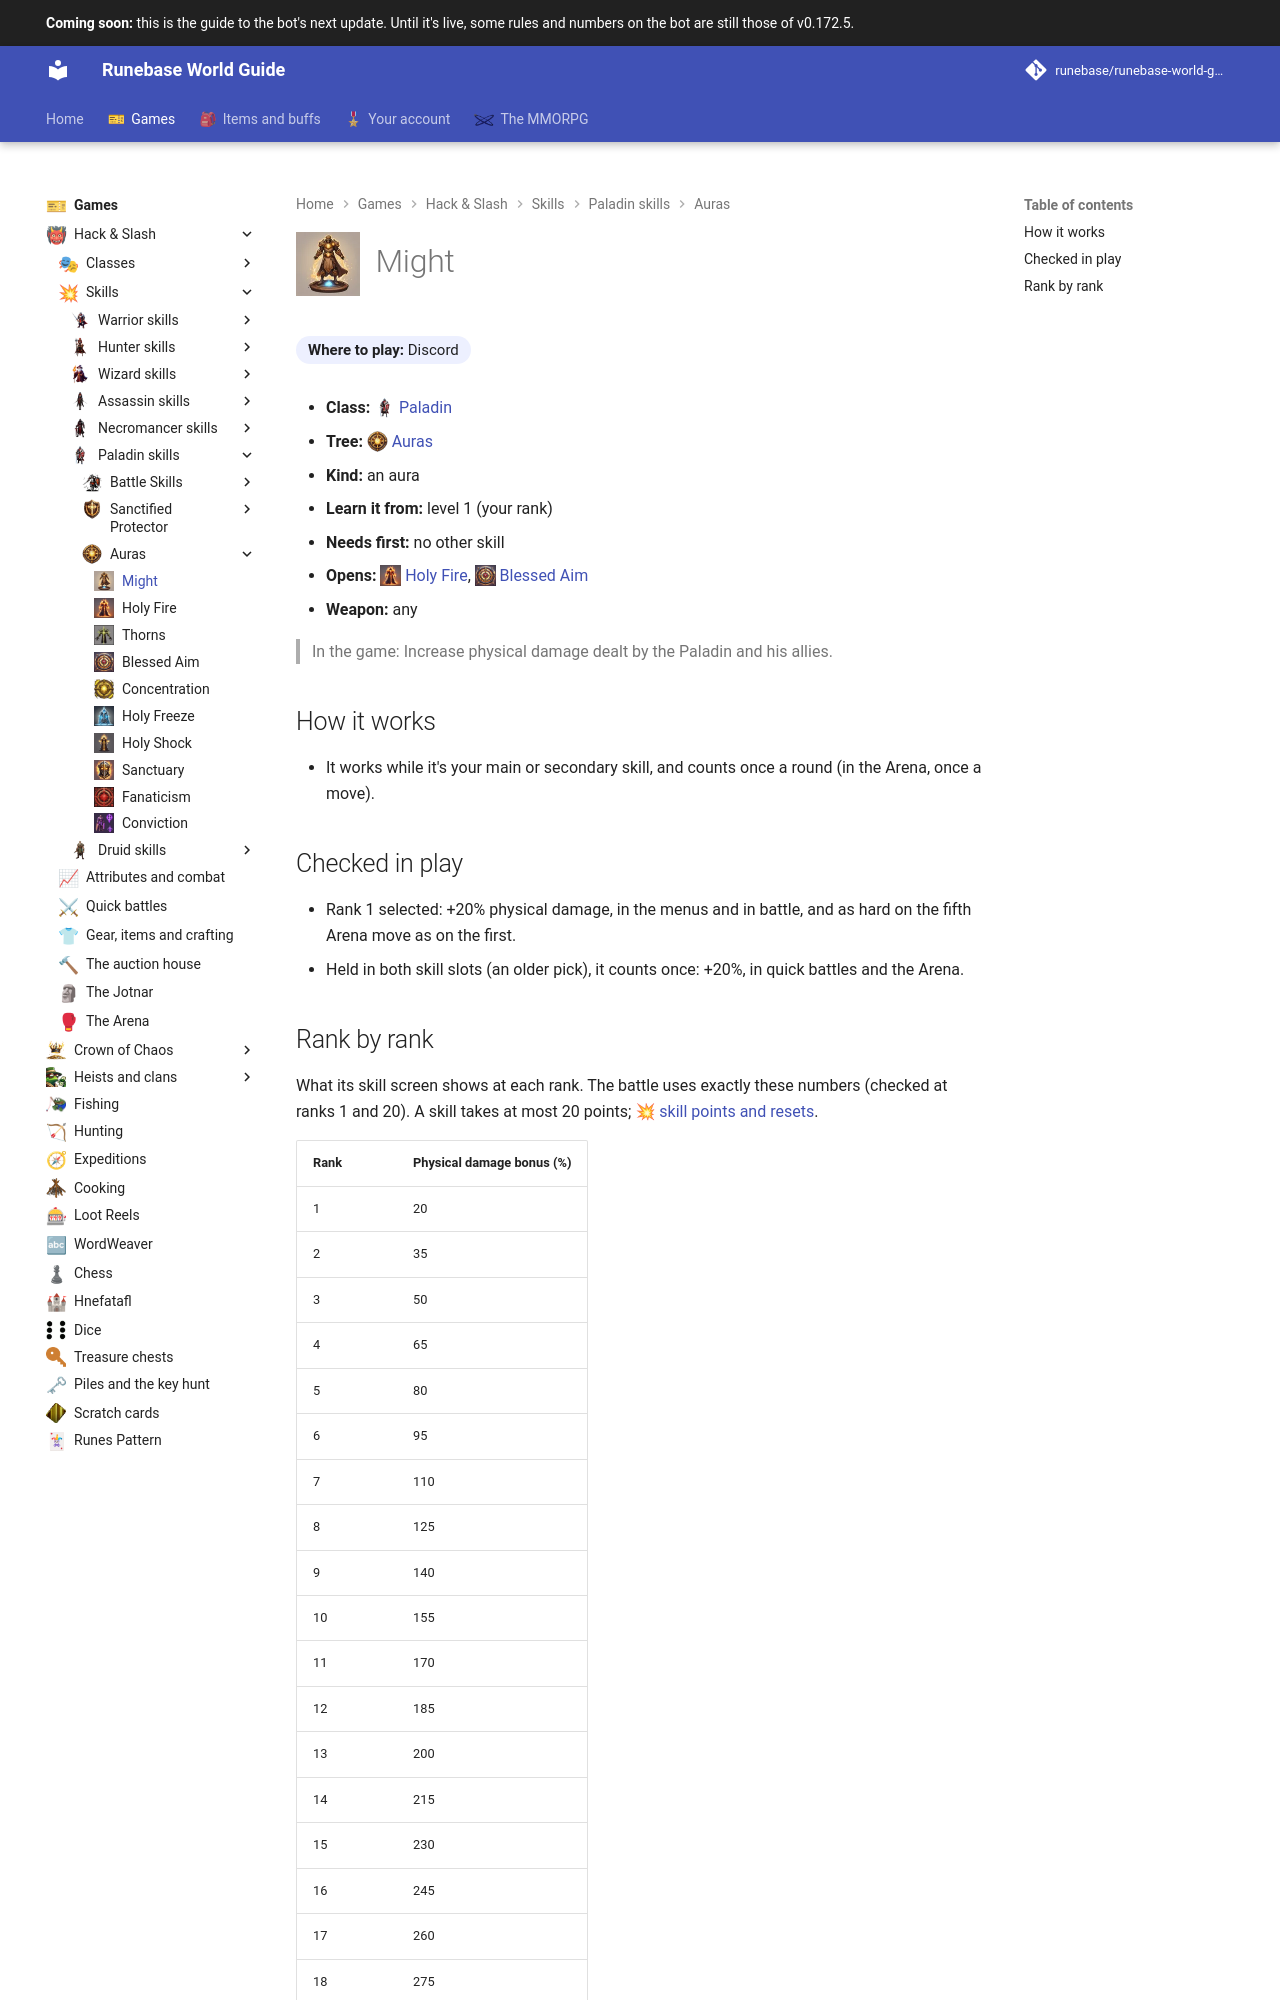

repository: Runebase/runebase-world-guide · page: next/games/hack-and-slash/skills/paladin/auras/might/index.html · generator: mkdocs

---
title: "Might"
icon: guide/nav
nav_icon: "assets/icons/skill/paladin/might.webp"
---

# ![Might](../../../../../assets/icons/skill/paladin/might.webp){ .gi .gi-title width="64" height="64" loading="lazy" } Might

**Where to play:** Discord
{ .where-to-play }

- **Class:** <span class="gi-m">![](../../../../../assets/icons/class/paladin.webp){ .gi .gi-mention width="20" height="20" loading="lazy" }&nbsp;[Paladin](../../../classes/paladin.md)</span>
- **Tree:** <span class="gi-m">![](../../../../../assets/icons/skill-tree/auras.webp){ .gi .gi-mention width="20" height="20" loading="lazy" }&nbsp;[Auras](index.md)</span>
- **Kind:** an aura
- **Learn it from:** level 1 (your rank)
- **Needs first:** no other skill
- **Opens:** <span class="gi-m">![](../../../../../assets/icons/skill/paladin/holy-fire.webp){ .gi .gi-mention width="20" height="20" loading="lazy" }&nbsp;[Holy Fire](holy-fire.md)</span>, <span class="gi-m">![](../../../../../assets/icons/skill/paladin/blessed-aim.webp){ .gi .gi-mention width="20" height="20" loading="lazy" }&nbsp;[Blessed Aim](blessed-aim.md)</span>
- **Weapon:** any

> In the game: Increase physical damage dealt by the Paladin and his allies.

## How it works

- It works while it's your main or secondary skill, and counts once a round (in the Arena, once a move).

## Checked in play

- Rank 1 selected: +20% physical damage, in the menus and in battle, and as hard on the fifth Arena move as on the first.
- Held in both skill slots (an older pick), it counts once: +20%, in quick battles and the Arena.
